Dataset: dataset_preprocessed (GitHub, Charifabenfraj/PlantGuard_AI). Classes: pepper bell bacterial spot, pepper bell healthy, potato early blight, potato healthy, tomato mosaic virus.

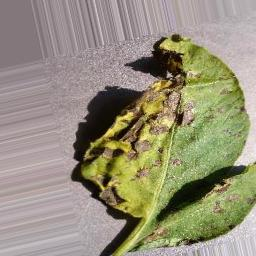
Label: potato early blight

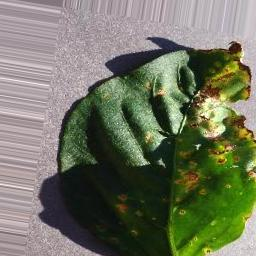
Label: pepper bell bacterial spot

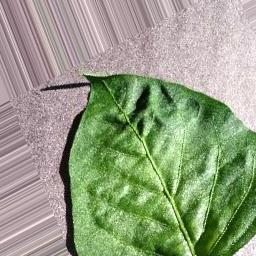
Label: pepper bell healthy

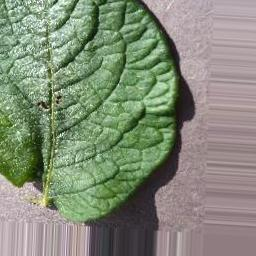
Label: potato healthy

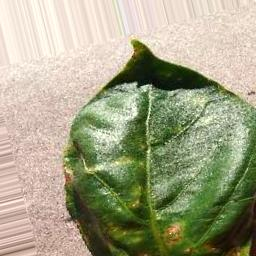
Label: pepper bell bacterial spot

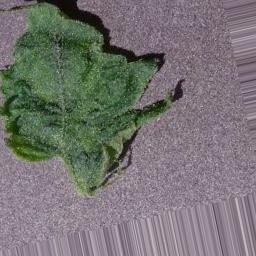
Label: tomato mosaic virus
